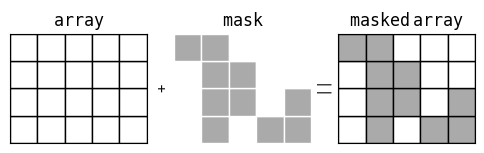

The matplotlib source for this figure: (Note: this script raises an exception after producing the figure.)
import matplotlib.pyplot as plt
import matplotlib.patches as mpatch
import numpy as np
import os

nx = 5
ny = 4

#np.random.seed(0)
mask = set(np.random.randint(0, nx*ny, 11))

fig = plt.figure(figsize=(nx//2*3, ny//2), facecolor='w')
# ax = fig.add_axes([0, 0, 1, 1], xticks=[], yticks=[], frameon=True)
ax = fig.add_subplot(132, xticks=[], yticks=[], frameon=False)
ax2 = fig.add_subplot(131, xticks=[], yticks=[], frameon=True)
ax3 = fig.add_subplot(133, xticks=[], yticks=[], frameon=True)

ax.set_title(r'${\tt mask }$')
ax2.set_title(r'${\tt array }$')
ax3.set_title(r'${\tt masked}$ ${\tt array }$')
ax.set_ylabel(r'${\tt + }$')
ax3.set_ylabel(r'${\tt || }$', labelpad=3)

n = 0
for i in range(nx):
    for j in range(ny):
        if n in mask:
            color = '#AAAAAA'
        else:
            color = '#FFFFFF'
        rect = mpatch.Rectangle((i, j), 1, 1,
                                facecolor=color,
                                edgecolor='w')
        rect2 = mpatch.Rectangle((i, j), 1, 1,
                                 facecolor='#FFFFFF',
                                 edgecolor='k')
        rect3 = mpatch.Rectangle((i, j), 1, 1,
                                 facecolor=color,
                                 edgecolor='k')
        ax.add_artist(rect)
        ax2.add_artist(rect2)
        ax3.add_artist(rect3)
        n += 1

for iax in (ax, ax2, ax3):
    iax.set_xlim((0, nx))
    iax.set_ylim((0, ny))
    iax.set_aspect('equal')

plt.show()

fig.savefig(os.path.join(os.path.pardir, 'figures', 'masked_array.png'),
            bbox_inches='tight')
